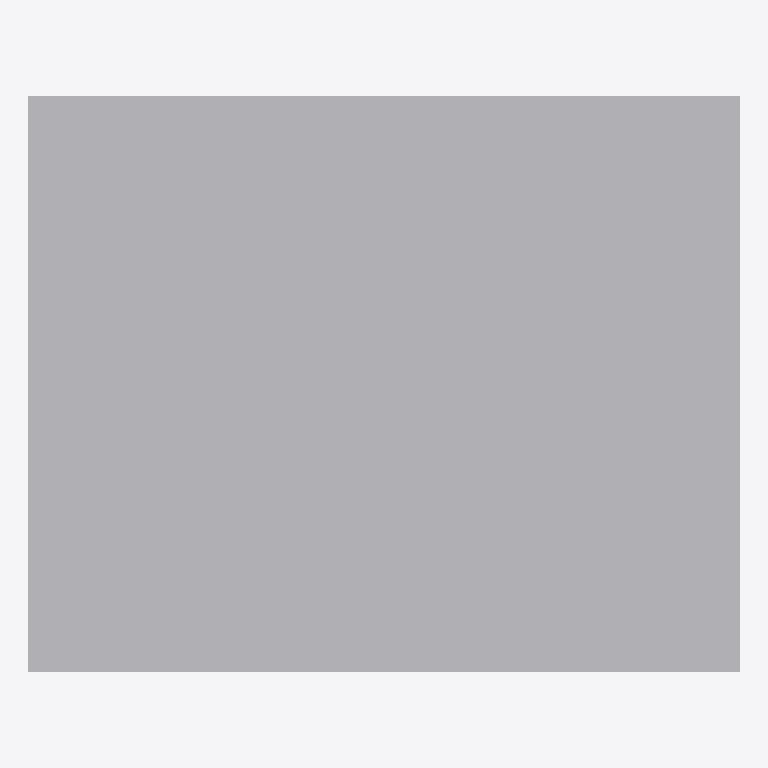
Plan cut of the same IFC building model at storey 'Port De Barcelona' (level 0.00 m, cut at 1.40 m), seen from above with north up, elements coloured by IFC class: 1 other element (light grey). Cut surfaces are drawn darker.
Extent 0.3 m × 0.2 m × 1.6 m (x, y, z). Storeys (1): Port De Barcelona at 0.00 m. Elements (1): 1 IfcFlowTerminal.

HEADER;
FILE_DESCRIPTION(('ViewDefinition [CoordinationView_V2.0]'),'2;1');
FILE_NAME('','',(''),(''),'','','');
FILE_SCHEMA(('IFC2X3'));
ENDSEC;
DATA;
#105=IFCPROJECT('34UKVHeH5CHvrwyycS_2aZ',$,'Port De Barcelona',$,$,'Port De Barcelona','Port De Barcelona',(#97),#92);
#130=IFCSITE('34UKVHeH5CHvrwyycS_2aX',$,'Default',$,$,#127,$,$,.ELEMENT.,(42,21,31,181945),(-71,-3,-24,-263305),0.0,$,$);
#115=IFCBUILDING('34UKVHeH5CHvrwyycS_2aY',$,'Port De Barcelona',$,$,#32,$,'Port De Barcelona',.ELEMENT.,$,$,$);
#124=IFCBUILDINGSTOREY('34UKVHeH5CHvrwyybZ1_NS',$,'Port De Barcelona',$,'Level:8mm Head',#122,$,'Port De Barcelona',.ELEMENT.,0.0);
#1965=IFCFLOWTERMINAL('2ejJjAkkP2YuLCSfAZhktT',$,'APBCN-URB-MOB-BIE_Poste:Tipo1:303150',$,'APBCN-URB-MOB-BIE_Poste:Tipo1',#1963,#1958,'303150');
ENDSEC;
